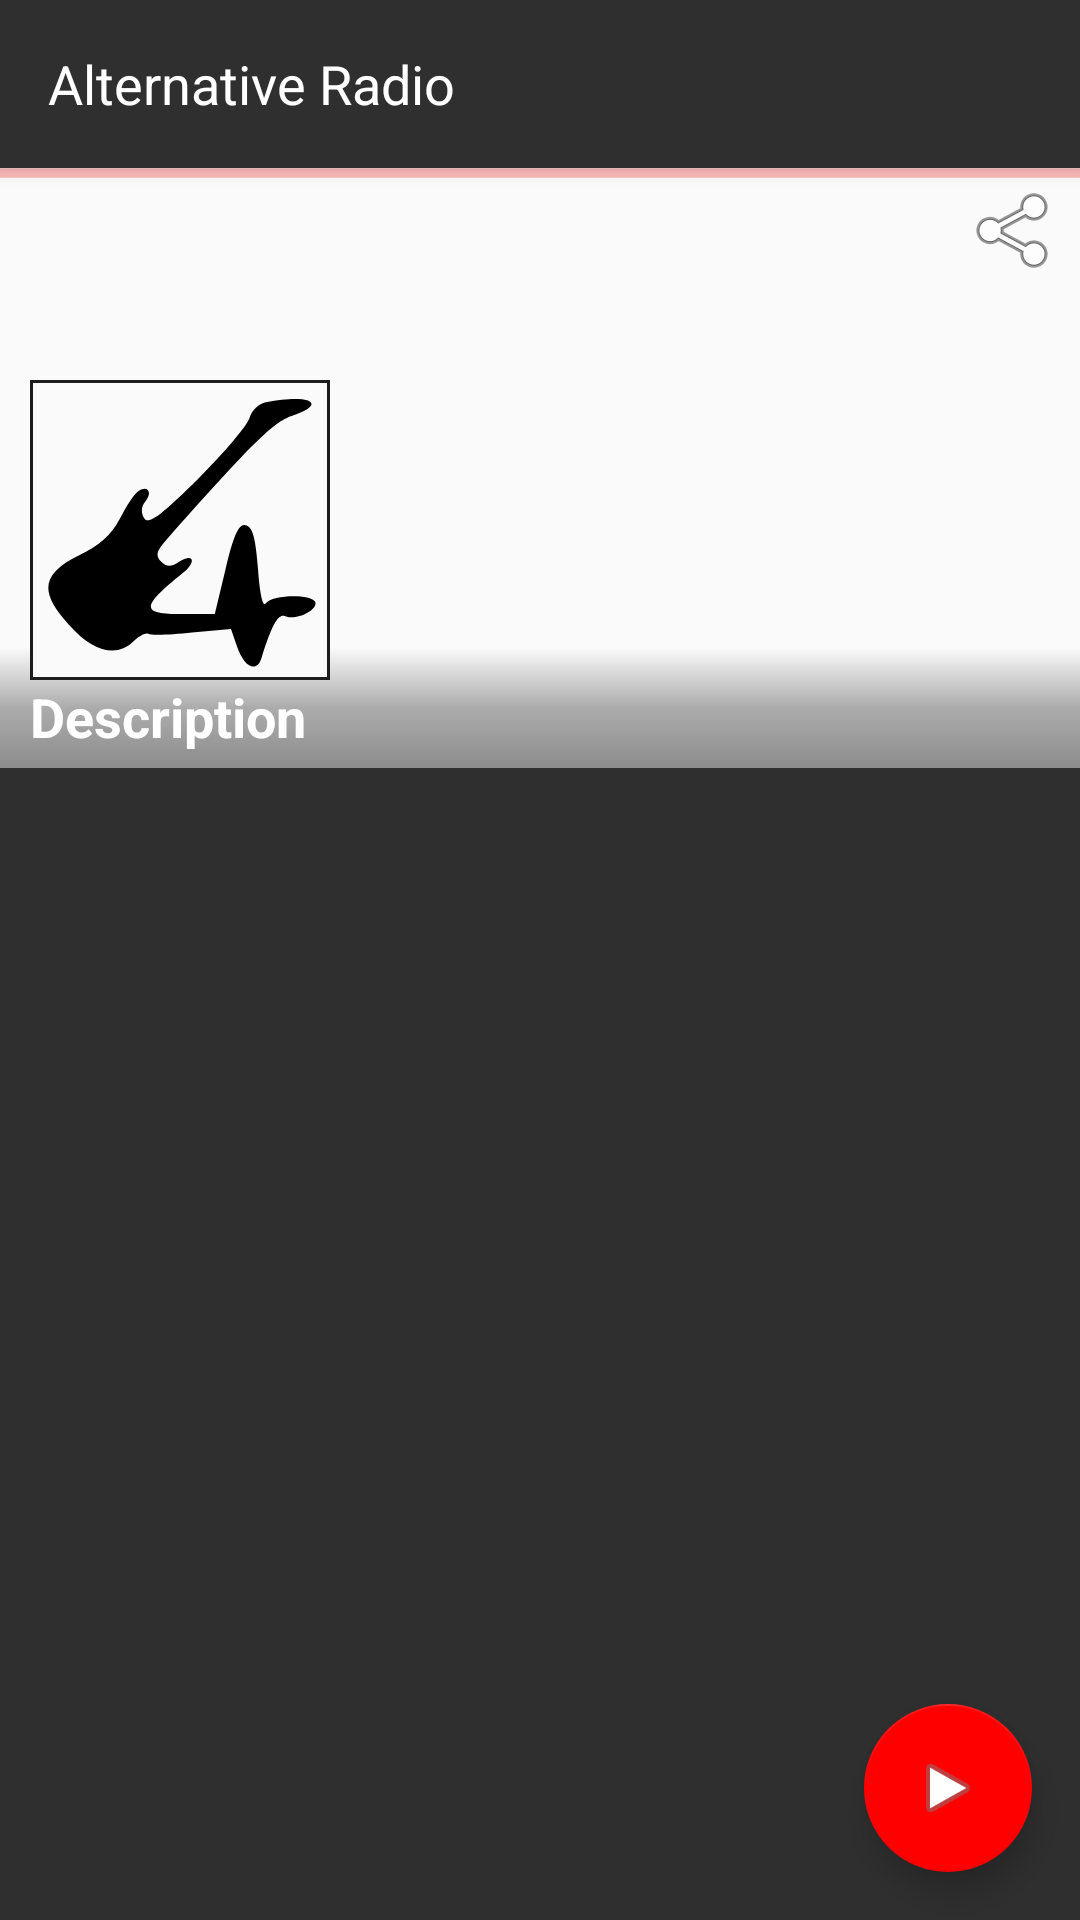

Write the Android layout XML for this screen, with the resource values it uses.
<!-- AndroidManifest.xml: activity theme AppTheme.NoActionBar -->
<!-- res/layout/fragment_home.xml -->
<?xml version="1.0" encoding="utf-8"?>
<androidx.drawerlayout.widget.DrawerLayout xmlns:android="http://schemas.android.com/apk/res/android"
    xmlns:app="http://schemas.android.com/apk/res-auto"
    xmlns:tools="http://schemas.android.com/tools"
    android:id="@+id/drawer_layout"
    android:layout_width="match_parent"
    android:layout_height="match_parent"
    android:fitsSystemWindows="true"
    tools:openDrawer="start">

    <include
        layout="@layout/fragment_home_content"
        android:layout_width="match_parent"
        android:layout_height="match_parent" />

    <com.google.android.material.navigation.NavigationView
        android:id="@+id/nav_view"
        android:layout_width="wrap_content"
        android:layout_height="match_parent"
        android:layout_gravity="start"
        app:headerLayout="@layout/fragment_home_drawer_header">

        <androidx.recyclerview.widget.RecyclerView
            android:id="@+id/home_drawer_stations"
            android:layout_width="match_parent"
            android:layout_height="match_parent"
            android:layout_marginTop="@dimen/home_drawer_header_height"/>
    </com.google.android.material.navigation.NavigationView>

</androidx.drawerlayout.widget.DrawerLayout>
<!-- res/layout/fragment_home_content.xml (included above) -->
<?xml version="1.0" encoding="utf-8"?>
<androidx.coordinatorlayout.widget.CoordinatorLayout xmlns:android="http://schemas.android.com/apk/res/android"
    xmlns:app="http://schemas.android.com/apk/res-auto"
    xmlns:tools="http://schemas.android.com/tools"
    android:layout_width="match_parent"
    android:layout_height="match_parent"
    android:fitsSystemWindows="true"
    tools:context=".ui.activity.HomeActivity">

    <com.google.android.material.appbar.AppBarLayout
        android:layout_width="match_parent"
        android:layout_height="wrap_content"
        android:theme="@style/AppTheme.AppBarOverlay">

        <androidx.appcompat.widget.Toolbar
            android:id="@+id/home_toolbar"
            android:layout_width="match_parent"
            android:layout_height="?attr/actionBarSize"
            android:background="?attr/colorPrimary"
            app:popupTheme="@style/AppTheme.PopupOverlay">

            <RelativeLayout
                android:layout_width="match_parent"
                android:layout_height="match_parent">

                <TextView
                    android:id="@+id/toolbar_title"
                    style="@style/Widget.Text.Title"
                    android:layout_width="wrap_content"
                    android:layout_height="wrap_content"
                    android:layout_centerVertical="true"
                    android:text="@string/app_name" />
            </RelativeLayout>
        </androidx.appcompat.widget.Toolbar>

    </com.google.android.material.appbar.AppBarLayout>

    <include layout="@layout/content_home" />

    <FrameLayout
        android:layout_width="@dimen/home_text_progress"
        android:layout_height="@dimen/home_text_progress"
        android:layout_marginRight="@dimen/default_small"
        app:layout_anchor="@+id/home_header_image"
        app:layout_anchorGravity="bottom|right|end"
        android:visibility="visible">
        <com.google.android.material.floatingactionbutton.FloatingActionButton
            android:id="@+id/home_text_btn"
            android:layout_width="wrap_content"
            android:layout_height="wrap_content"
            android:layout_gravity="center"
            app:fabSize="mini"
            app:srcCompat="@drawable/ic_text_fields_black_24dp" />

        <ProgressBar
            android:id="@+id/home_text_progress"
            android:layout_width="@dimen/home_text_progress"
            android:layout_height="@dimen/home_text_progress"
            android:layout_gravity="center"
            android:visibility="gone"/>
    </FrameLayout>

    <com.google.android.material.floatingactionbutton.FloatingActionButton
        android:id="@+id/home_play_button"
        android:layout_width="wrap_content"
        android:layout_height="wrap_content"
        android:layout_gravity="bottom|end"
        android:layout_margin="@dimen/default_normal"
        android:src="@android:drawable/ic_media_play" />

</androidx.coordinatorlayout.widget.CoordinatorLayout>
<!-- res/layout/fragment_home_drawer_header.xml (included above) -->
<?xml version="1.0" encoding="utf-8"?>
<LinearLayout xmlns:android="http://schemas.android.com/apk/res/android"
    xmlns:app="http://schemas.android.com/apk/res-auto"
    xmlns:tools="http://schemas.android.com/tools"
    android:layout_width="match_parent"
    android:layout_height="@dimen/home_drawer_header_height"
    android:background="@drawable/bg_home_drawer_header"
    android:orientation="horizontal"
    android:padding="@dimen/default_normal"
    android:theme="@style/ThemeOverlay.AppCompat.Dark"
    android:fitsSystemWindows="true">

    <ImageView
        android:id="@+id/imageView"
        android:layout_width="@dimen/default_big"
        android:layout_height="@dimen/default_big"
        android:layout_gravity="center_vertical"
        app:srcCompat="@mipmap/ic_launcher" />

    <TextView
        android:id="@+id/home_drawer_title"
        android:layout_width="match_parent"
        android:layout_height="wrap_content"
        android:layout_marginLeft="@dimen/default_normal"
        android:layout_gravity="center_vertical"
        android:text="@string/stations"
        android:textAppearance="@style/Widget.Text.Title" />

</LinearLayout>
<!-- res/layout/content_home.xml (included above) -->
<?xml version="1.0" encoding="utf-8"?>
<RelativeLayout xmlns:android="http://schemas.android.com/apk/res/android"
    xmlns:app="http://schemas.android.com/apk/res-auto"
    xmlns:tools="http://schemas.android.com/tools"
    android:layout_width="match_parent"
    android:layout_height="match_parent"
    app:layout_behavior="@string/appbar_scrolling_view_behavior"
    tools:context=".ui.activity.HomeActivity"
    tools:showIn="@layout/fragment_home_content">

    <RelativeLayout
        android:id="@+id/image_content"
        android:layout_width="match_parent"
        android:layout_height="wrap_content">

        <ProgressBar
            android:id="@+id/home_progress"
            style="@style/Widget.AppCompat.ProgressBar.Horizontal"
            android:layout_width="match_parent"
            android:layout_height="wrap_content"
            android:layout_marginTop="-6.8dp"
            android:indeterminate="true" />

        <ImageView
            android:id="@+id/home_header_image"
            android:layout_width="match_parent"
            android:layout_height="@dimen/home_header_image_height"
            android:scaleType="centerCrop"
            app:srcCompat="@drawable/ic_guitar_panarama" />
        <ImageButton
            android:id="@+id/home_header_share"
            android:layout_width="wrap_content"
            android:layout_height="wrap_content"
            android:src="@android:drawable/ic_menu_share"
            android:layout_margin="@dimen/default_smaller"
            android:layout_alignParentRight="true"
            android:background="@android:color/transparent"/>

        <ImageView
            android:layout_width="match_parent"
            android:layout_height="40dp"
            android:layout_alignBottom="@+id/home_header_image"
            android:background="@drawable/text_shadow" />

        <TextView
            android:id="@+id/home_header_image_title"
            style="@style/Widget.Text.Title"
            android:layout_width="match_parent"
            android:layout_height="wrap_content"
            android:layout_alignBottom="@+id/home_header_image"
            android:layout_marginBottom="@dimen/default_smaller"
            android:layout_marginLeft="@dimen/default_small"
            android:layout_marginRight="@dimen/default_big"
            android:ellipsize="marquee"
            android:marqueeRepeatLimit ="marquee_forever"
            android:lines="1"
            android:textStyle="bold"
            tools:text="Description" />

        <ImageView
            android:id="@+id/home_artist_image"
            android:layout_width="@dimen/home_artist_image"
            android:layout_height="@dimen/home_artist_image"
            android:layout_above="@+id/home_header_image_title"
            android:layout_marginLeft="@dimen/default_small"
            android:background="@drawable/bg_image_double_border"
            android:padding="@dimen/default_micro"
            android:scaleType="centerCrop"
            tools:src="@drawable/ic_guitar_mini" />
    </RelativeLayout>

    <androidx.recyclerview.widget.RecyclerView
        android:id="@+id/home_recently"
        android:layout_width="match_parent"
        android:layout_height="match_parent"
        android:layout_below="@+id/image_content"
        android:background="@color/colorPrimary" />
</RelativeLayout>
<!-- resources referenced by this layout -->
<resources>
  <color name="colorPrimary">#2f2f2f</color>
  <dimen name="default_big">50dp</dimen>
  <dimen name="default_micro">2dp</dimen>
  <dimen name="default_normal">16dp</dimen>
  <dimen name="default_small">10dp</dimen>
  <dimen name="default_smaller">5dp</dimen>
  <dimen name="home_artist_image">100dp</dimen>
  <dimen name="home_drawer_header_height">80dp</dimen>
  <dimen name="home_header_image_height">200dp</dimen>
  <!-- drawable bg_image_double_border (drawable) -->
  <?xml version="1.0" encoding="utf-8"?>
  <layer-list xmlns:android="http://schemas.android.com/apk/res/android">
      <item>
          <shape xmlns:android="http://schemas.android.com/apk/res/android">
              <solid android:color="@color/colorPrimaryDarker" />
          </shape>
      </item>
      <item
          android:bottom="1dp"
          android:left="1dp"
          android:right="1dp"
          android:top="1dp">
          <shape xmlns:android="http://schemas.android.com/apk/res/android">
              <solid android:color="@color/colorForeground" />
          </shape>
      </item>
  </layer-list>
  <!-- drawable ic_guitar_mini (drawable) -->
  <?xml version="1.0" encoding="utf-8"?>
  <vector xmlns:android="http://schemas.android.com/apk/res/android"
      android:width="48.000000dp"
      android:height="48.000000dp"
      android:viewportHeight="48.000000"
      android:viewportWidth="48.000000">
  
      <group
          android:scaleX="0.100000"
          android:scaleY="-0.100000"
          android:translateY="48.000000">
          <path
              android:fillColor="#000000"
              android:pathData="M383 453 c-11 -2 -24 -14 -27 -26 -3 -12 -42 -58 -86 -102 -64 -63 -83 -77 -90 -65
  -5 9 -5 19 2 27 13 16 4 28 -11 18 -6 -3 -20 -24 -31 -46 -15 -28 -34 -45 -68 -61
  -63 -31 -68 -61 -16 -117 40 -45 80 -54 108 -25 9 8 19 13 23 11 5 -3 37 -2 73 2
  l65 6 10 -29 c12 -35 33 -45 41 -19 19 60 28 74 41 69 18 -7 55 12 48 25 -9 13 -72
  11 -82 -3 -5 -8 -10 16 -13 57 -4 53 -9 71 -21 73 -11 2 -19 -15 -33 -73 l-18 -75
  -54 0 c-70 0 -70 11 0 68 23 18 20 34 -4 20 -15 -10 -22 -10 -32 0 -9 9 -7 17 8 34
  144 163 180 198 210 208 62 21 31 37 -43 23z"
              android:strokeWidth="1" />
      </group>
  </vector>
  <!-- drawable ic_guitar_panarama: vector/xml drawable (drawable, 7156 chars, omitted) -->
  <!-- drawable text_shadow (drawable) -->
  <?xml version="1.0" encoding="UTF-8"?>
  <shape xmlns:android="http://schemas.android.com/apk/res/android" android:shape="rectangle" >
  
      <gradient
          android:angle="90"
          android:centerColor="#50000000"
          android:endColor="#00000000"
          android:startColor="#70000000"
          android:type="linear" />
  
      <corners
          android:radius="0dp"/>
  
  </shape>
  <!-- mipmap ic_launcher: png bitmap (mipmap-hdpi, 2056 bytes) -->
  <string name="app_name">Alternative Radio</string>
  <string name="stations">Stations</string>
  <style name="AppTheme.AppBarOverlay" parent="ThemeOverlay.AppCompat.Dark.ActionBar" />
  <style name="AppTheme.PopupOverlay" parent="ThemeOverlay.AppCompat.Light" />
  <style name="Widget.Text.Title" parent="TextAppearance.AppCompat.Medium">
          <item name="android:textColor">@color/colorTextPrimary</item>
          <item name="android:textSize">@dimen/default_text_larger</item>
      </style>
  <style name="AppTheme.NoActionBar">
          <item name="windowActionBar">false</item>
          <item name="windowNoTitle">true</item>
      </style>
  <color name="colorPrimaryDarker">#1d1d1d</color>
  <color name="colorForeground">#fafafa</color>
  <color name="colorTextPrimary">#ffffff</color>
  <dimen name="default_text_larger">18sp</dimen>
</resources>
